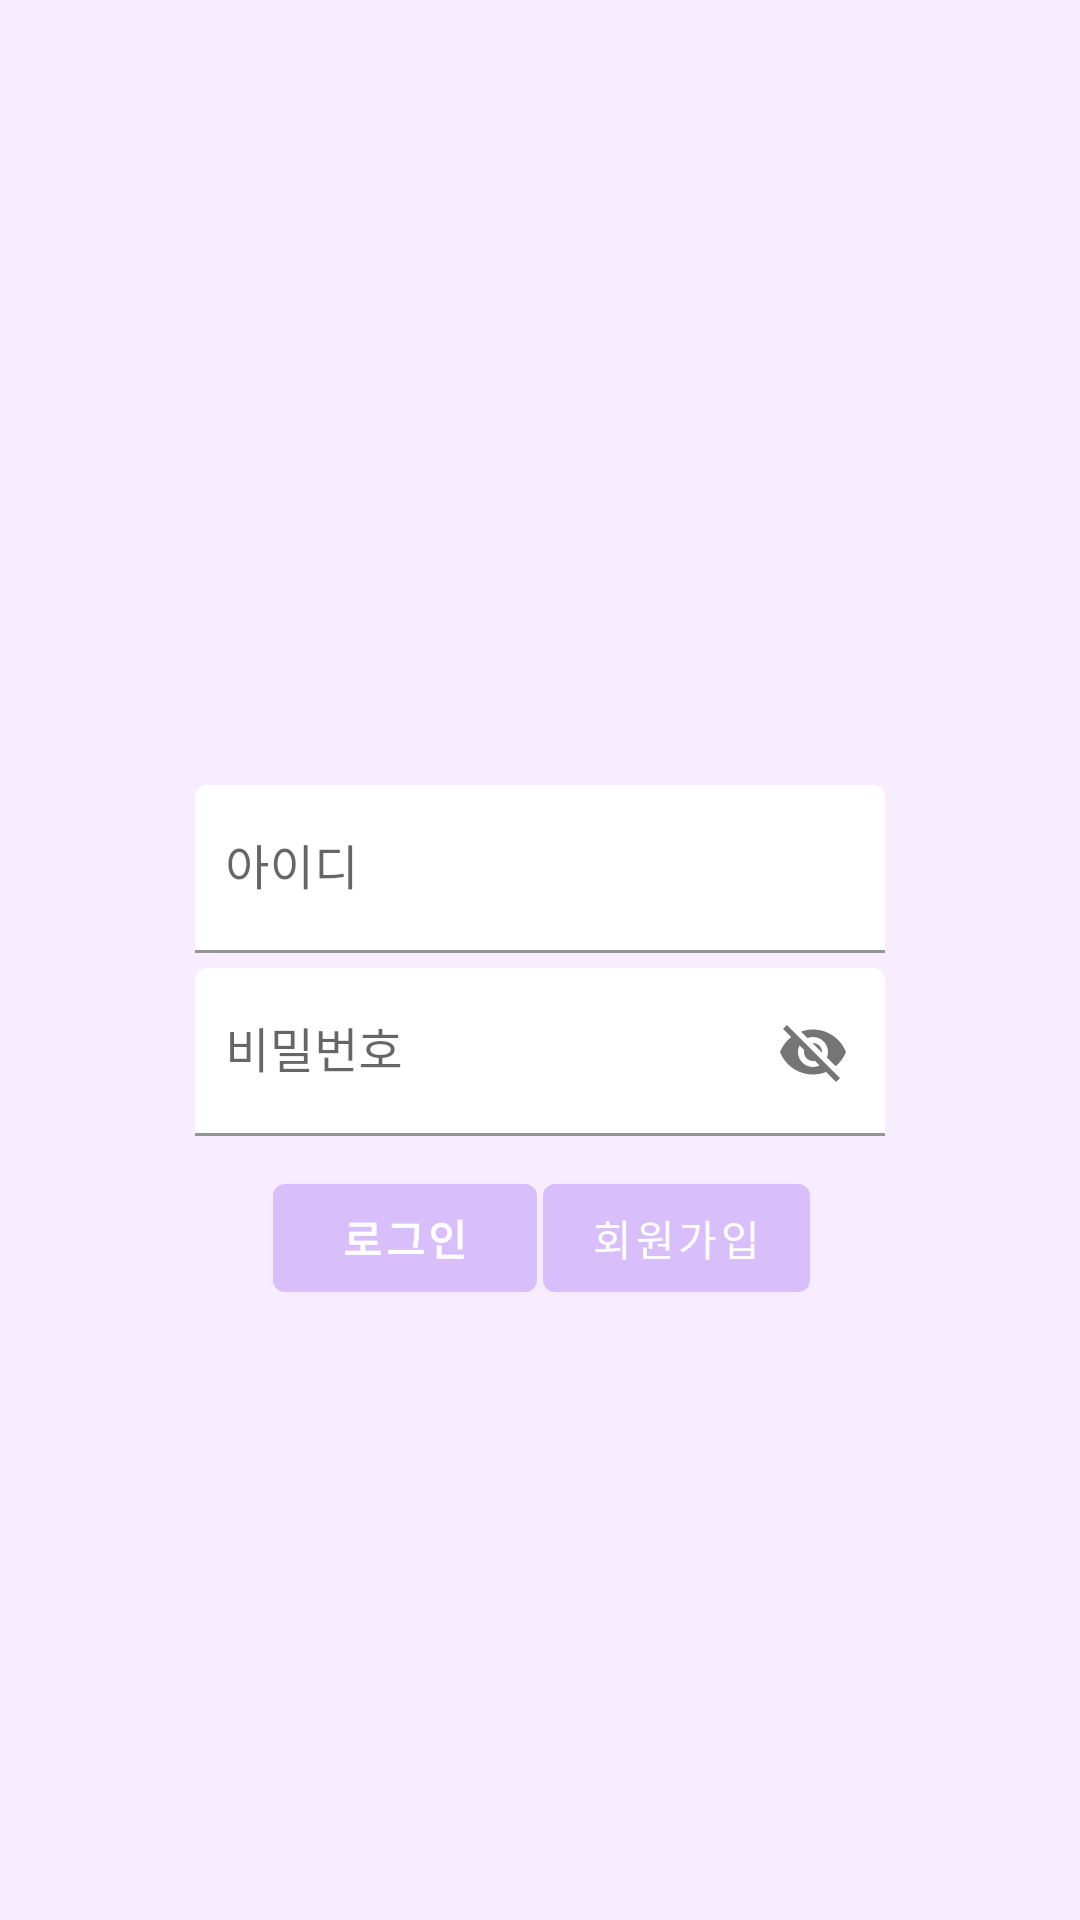

Layout XML and referenced resources for this Android screen:
<!-- AndroidManifest.xml: application theme Theme.MukboDiary -->
<!-- res/layout/activity_signin.xml -->
<?xml version="1.0" encoding="utf-8"?>
<androidx.constraintlayout.widget.ConstraintLayout xmlns:android="http://schemas.android.com/apk/res/android"
    xmlns:tools="http://schemas.android.com/tools"
    android:layout_width="match_parent"
    android:layout_height="match_parent"
    xmlns:app="http://schemas.android.com/apk/res-auto"
    android:background="@color/main_background">

    <ImageView
        android:layout_width="100dp"
        android:layout_height="100dp"
        android:src="@drawable/splash_m"
        app:layout_constraintStart_toStartOf="parent"
        app:layout_constraintEnd_toEndOf="parent"
        android:layout_marginBottom="20dp"
        app:layout_constraintBottom_toTopOf="@id/signin_user_cl">
    </ImageView>

    <androidx.constraintlayout.widget.ConstraintLayout
        android:id="@+id/signin_user_cl"
        android:layout_width="match_parent"
        android:layout_height="wrap_content"
        app:layout_constraintStart_toStartOf="parent"
        app:layout_constraintEnd_toEndOf="parent"
        app:layout_constraintTop_toTopOf="parent"
        app:layout_constraintBottom_toBottomOf="parent">

        <com.google.android.material.textfield.TextInputLayout
            android:id="@+id/signin_id_cl"
            android:layout_width="wrap_content"
            android:layout_height="wrap_content"
            app:boxBackgroundColor="@color/white"
            app:layout_constraintStart_toStartOf="parent"
            app:layout_constraintEnd_toEndOf="parent"
            app:layout_constraintTop_toTopOf="parent">

            <EditText
                android:id="@+id/signin_id_et"
                android:layout_width="230dp"
                android:layout_height="56dp"
                android:layout_marginStart="20dp"
                android:layout_marginEnd="20dp"
                android:paddingStart="10dp"
                android:hint="아이디"
                app:layout_constraintStart_toStartOf="parent"
                app:layout_constraintEnd_toEndOf="parent"
                app:layout_constraintTop_toTopOf="parent" />
        </com.google.android.material.textfield.TextInputLayout>

        <com.google.android.material.textfield.TextInputLayout
            android:id="@+id/signin_pw_cl"
            android:layout_width="wrap_content"
            android:layout_height="wrap_content"
            app:passwordToggleEnabled="true"
            app:boxBackgroundColor="@color/white"
            app:layout_constraintStart_toStartOf="parent"
            app:layout_constraintEnd_toEndOf="parent"
            app:layout_constraintTop_toBottomOf="@id/signin_id_cl">

            <EditText
                android:id="@+id/signin_pw_et"
                android:layout_width="230dp"
                android:layout_height="56dp"
                android:layout_marginTop="5dp"
                android:layout_marginStart="20dp"
                android:layout_marginEnd="20dp"
                android:hint="비밀번호"
                android:paddingStart="10dp" />

        </com.google.android.material.textfield.TextInputLayout>
    </androidx.constraintlayout.widget.ConstraintLayout>

    <androidx.constraintlayout.widget.ConstraintLayout
        android:layout_width="match_parent"
        android:layout_height="wrap_content"
        android:layout_marginTop="10dp"
        app:layout_constraintTop_toBottomOf="@id/signin_user_cl"
        app:layout_constraintStart_toStartOf="parent"
        app:layout_constraintEnd_toEndOf="parent">

        <Button
            android:id="@+id/signin_signin_btn"
            android:layout_width="wrap_content"
            android:layout_height="wrap_content"
            android:text="로그인"
            android:fontFamily="@font/gyeonggi_bold"
            android:textStyle="bold"
            app:layout_constraintStart_toStartOf="parent"
            app:layout_constraintEnd_toEndOf="@id/signin_signup_btn"
            app:layout_constraintTop_toTopOf="parent"
            app:layout_constraintBottom_toBottomOf="parent"/>

        <Button
            android:id="@+id/signin_signup_btn"
            android:layout_width="wrap_content"
            android:layout_height="wrap_content"
            android:text="회원가입"
            android:fontFamily="@font/gyeonggi_bold"
            app:layout_constraintStart_toStartOf="@id/signin_signin_btn"
            app:layout_constraintEnd_toEndOf="parent"
            app:layout_constraintTop_toTopOf="parent"
            app:layout_constraintBottom_toBottomOf="parent"/>
    </androidx.constraintlayout.widget.ConstraintLayout>

</androidx.constraintlayout.widget.ConstraintLayout>
<!-- resources referenced by this layout -->
<resources>
  <color name="main_background">#F8ECFF</color>
  <color name="white">#FFFFFFFF</color>
  <style name="Theme.MukboDiary" parent="Theme.MaterialComponents.DayNight.NoActionBar">
          
          <item name="colorPrimary">@color/light_purple</item>
          <item name="colorPrimaryVariant">@color/splash_background</item>
          <item name="colorOnPrimary">@color/white</item>
          
          <item name="colorSecondary">@color/teal_200</item>
          <item name="colorSecondaryVariant">@color/teal_700</item>
          <item name="colorOnSecondary">@color/black</item>
          
          <item name="android:statusBarColor" tools:targetApi="l">?attr/colorPrimaryVariant</item>
          
      </style>
  <color name="light_purple">#D8BFFB</color>
  <color name="splash_background">#A582B8</color>
  <color name="teal_200">#FF03DAC5</color>
  <color name="teal_700">#FF018786</color>
  <color name="black">#FF000000</color>
</resources>
